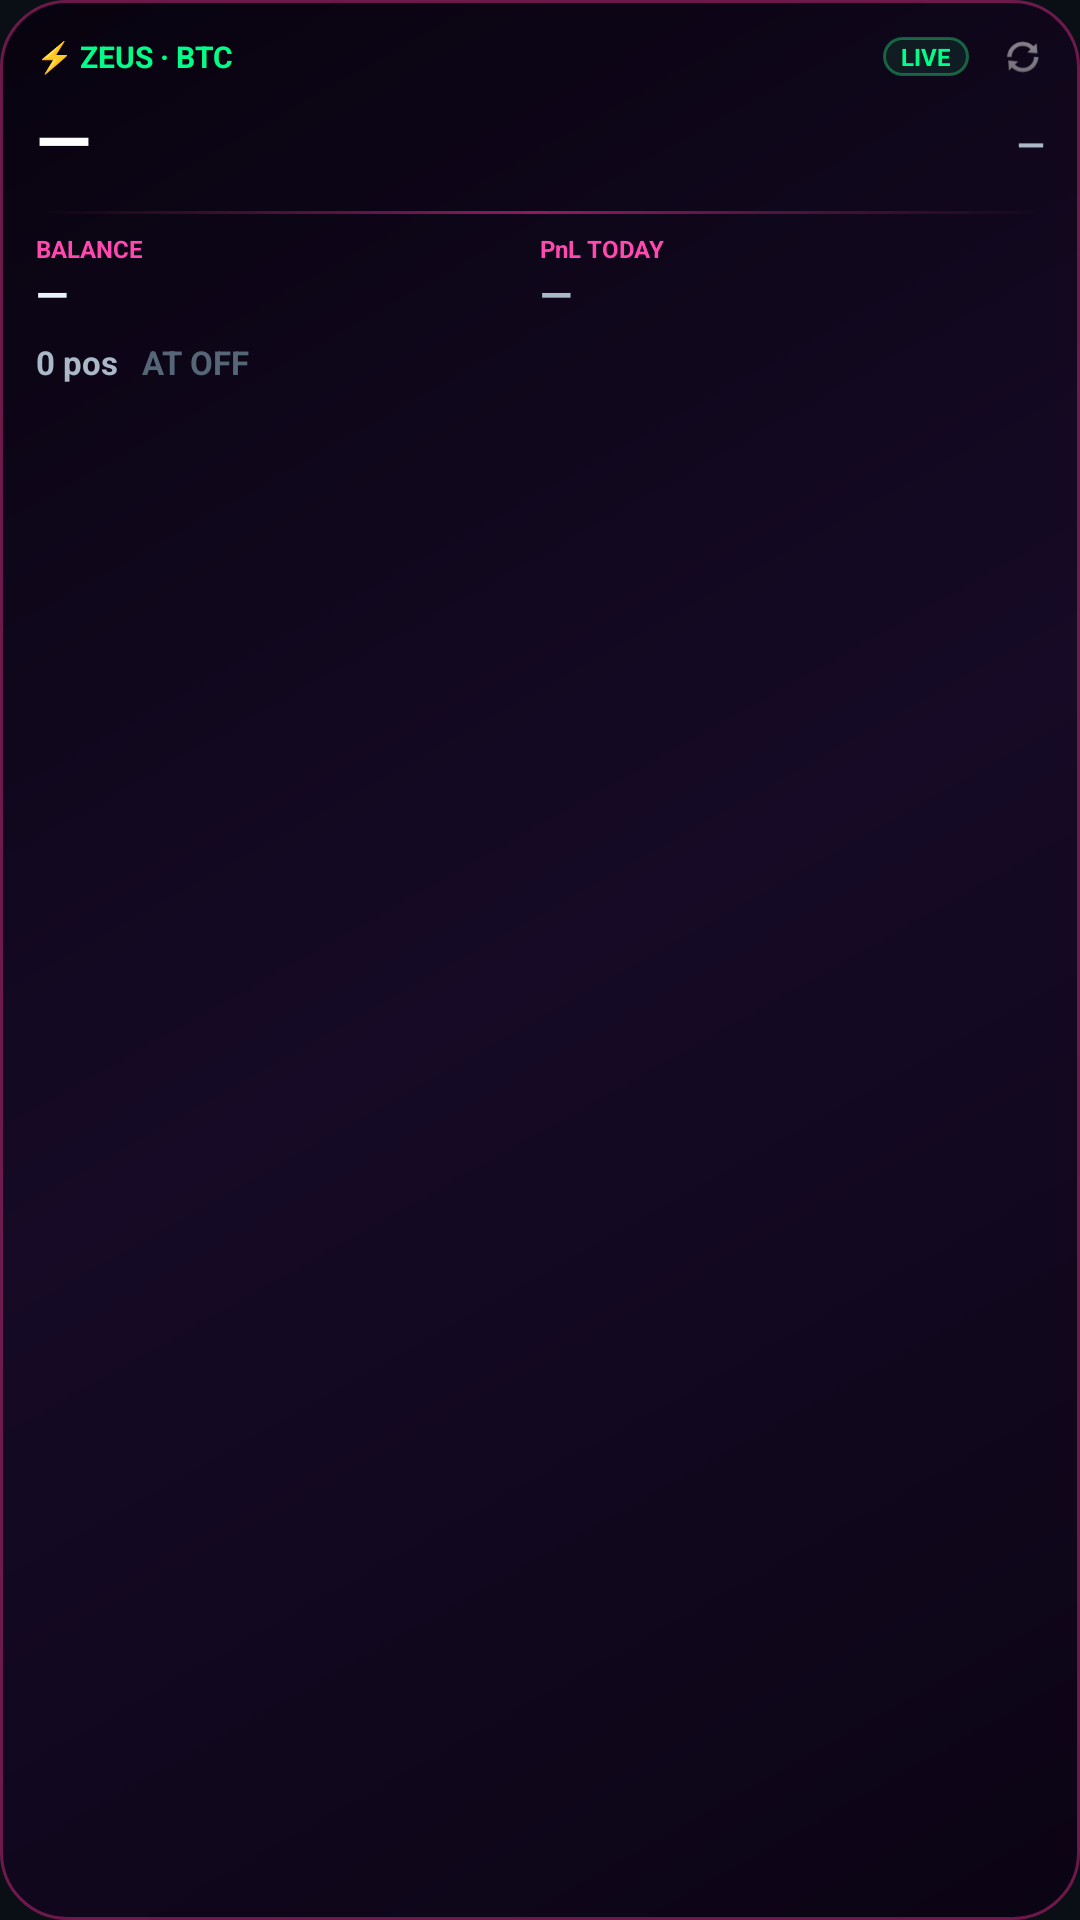

Write the Android layout XML for this screen, with the resource values it uses.
<!-- AndroidManifest.xml: application theme AppTheme -->
<!-- res/layout/widget_medium.xml -->
<?xml version="1.0" encoding="utf-8"?>
<LinearLayout xmlns:android="http://schemas.android.com/apk/res/android"
    android:id="@+id/wRoot"
    android:layout_width="match_parent"
    android:layout_height="match_parent"
    android:background="@drawable/widget_bg"
    android:orientation="vertical"
    android:padding="12dp">

    <LinearLayout
        android:layout_width="match_parent"
        android:layout_height="wrap_content"
        android:orientation="horizontal"
        android:gravity="center_vertical">

        <TextView
            android:layout_width="0dp"
            android:layout_height="wrap_content"
            android:layout_weight="1"
            android:text="⚡ ZEUS · BTC"
            android:textColor="#00ff88"
            android:textSize="10sp"
            android:textStyle="bold"
            android:maxLines="1"
            android:ellipsize="end" />

        <TextView
            android:id="@+id/wLiveDemo"
            android:layout_width="wrap_content"
            android:layout_height="wrap_content"
            android:background="@drawable/widget_pill_live"
            android:text="LIVE"
            android:textColor="#00ff88"
            android:textSize="8sp"
            android:textStyle="bold"
            android:paddingStart="6dp"
            android:paddingEnd="6dp"
            android:paddingTop="1dp"
            android:paddingBottom="1dp"
            android:maxLines="1" />

        <TextView
            android:id="@+id/wStatus"
            android:layout_width="wrap_content"
            android:layout_height="wrap_content"
            android:layout_marginStart="5dp"
            android:text=""
            android:textColor="#ff3b6b"
            android:textSize="8sp"
            android:maxLines="1" />

        <ImageView
            android:id="@+id/wRefresh"
            android:layout_width="14dp"
            android:layout_height="14dp"
            android:layout_marginStart="6dp"
            android:src="@android:drawable/ic_popup_sync"
            android:alpha="0.5"
            android:contentDescription="refresh" />
    </LinearLayout>

    <LinearLayout
        android:layout_width="match_parent"
        android:layout_height="wrap_content"
        android:layout_marginTop="4dp"
        android:orientation="horizontal"
        android:gravity="bottom">

        <TextView
            android:id="@+id/wBtc"
            android:layout_width="0dp"
            android:layout_height="wrap_content"
            android:layout_weight="1"
            android:text="—"
            android:textColor="#ffffff"
            android:textSize="24sp"
            android:textStyle="bold"
            android:maxLines="1"
            android:ellipsize="end"
            android:autoSizeTextType="uniform"
            android:autoSizeMinTextSize="14sp"
            android:autoSizeMaxTextSize="26sp" />

        <TextView
            android:id="@+id/wBtcChg"
            android:layout_width="wrap_content"
            android:layout_height="wrap_content"
            android:layout_marginStart="6dp"
            android:layout_marginBottom="3dp"
            android:text="—"
            android:textColor="#aab8c8"
            android:textSize="12sp"
            android:textStyle="bold"
            android:maxLines="1" />
    </LinearLayout>

    <View
        android:layout_width="match_parent"
        android:layout_height="1dp"
        android:layout_marginTop="8dp"
        android:layout_marginBottom="6dp"
        android:background="@drawable/widget_divider" />

    <LinearLayout
        android:layout_width="match_parent"
        android:layout_height="wrap_content"
        android:orientation="horizontal">

        <LinearLayout
            android:layout_width="0dp" android:layout_height="wrap_content"
            android:layout_weight="1" android:orientation="vertical">
            <TextView android:layout_width="wrap_content" android:layout_height="wrap_content"
                android:text="BALANCE" android:textColor="#ff49b0" android:textSize="8sp"
                android:textStyle="bold" android:maxLines="1" />
            <TextView android:id="@+id/wBalance"
                android:layout_width="match_parent" android:layout_height="wrap_content"
                android:text="—" android:textColor="#eaf2ff" android:textSize="14sp"
                android:textStyle="bold" android:maxLines="1" android:ellipsize="end"
                android:autoSizeTextType="uniform" android:autoSizeMinTextSize="10sp"
                android:autoSizeMaxTextSize="15sp" />
        </LinearLayout>

        <LinearLayout
            android:layout_width="0dp" android:layout_height="wrap_content"
            android:layout_weight="1" android:orientation="vertical">
            <TextView android:layout_width="wrap_content" android:layout_height="wrap_content"
                android:text="PnL TODAY" android:textColor="#ff49b0" android:textSize="8sp"
                android:textStyle="bold" android:maxLines="1" />
            <TextView android:id="@+id/wPnl"
                android:layout_width="match_parent" android:layout_height="wrap_content"
                android:text="—" android:textColor="#aab8c8" android:textSize="14sp"
                android:textStyle="bold" android:maxLines="1" android:ellipsize="end"
                android:autoSizeTextType="uniform" android:autoSizeMinTextSize="10sp"
                android:autoSizeMaxTextSize="15sp" />
        </LinearLayout>
    </LinearLayout>

    <LinearLayout
        android:layout_width="match_parent"
        android:layout_height="wrap_content"
        android:layout_marginTop="6dp"
        android:orientation="horizontal"
        android:gravity="center_vertical">

        <TextView
            android:id="@+id/wPositions"
            android:layout_width="wrap_content"
            android:layout_height="wrap_content"
            android:layout_marginEnd="8dp"
            android:text="0 pos"
            android:textColor="#aab8c8"
            android:textSize="11sp"
            android:textStyle="bold"
            android:maxLines="1" />

        <TextView
            android:id="@+id/wAt"
            android:layout_width="wrap_content"
            android:layout_height="wrap_content"
            android:text="AT OFF"
            android:textColor="#556677"
            android:textSize="11sp"
            android:textStyle="bold"
            android:maxLines="1" />
    </LinearLayout>

</LinearLayout>
<!-- resources referenced by this layout -->
<resources>
  <!-- drawable widget_bg (drawable) -->
  <?xml version="1.0" encoding="utf-8"?>
  <shape xmlns:android="http://schemas.android.com/apk/res/android" android:shape="rectangle">
      <gradient
          android:angle="135"
          android:startColor="#0b0414"
          android:centerColor="#160a26"
          android:endColor="#08030f"
          android:type="linear" />
      <stroke android:width="1dp" android:color="#66ff2e9a" />
      <corners android:radius="22dp" />
  </shape>
  <!-- drawable widget_divider (drawable) -->
  <?xml version="1.0" encoding="utf-8"?>
  <shape xmlns:android="http://schemas.android.com/apk/res/android" android:shape="rectangle">
      <size android:height="1dp" />
      <gradient
          android:startColor="#0000ff88"
          android:centerColor="#88ff2e9a"
          android:endColor="#0000e5ff"
          android:type="linear" />
  </shape>
  <!-- drawable widget_pill_live (drawable) -->
  <?xml version="1.0" encoding="utf-8"?>
  <shape xmlns:android="http://schemas.android.com/apk/res/android" android:shape="rectangle">
      <solid android:color="#1a22e27a" />
      <stroke android:width="1dp" android:color="#6622e27a" />
      <corners android:radius="6dp" />
  </shape>
  <style name="AppTheme" parent="Theme.AppCompat.NoActionBar">
          <item name="colorPrimary">#0a0f16</item>
          <item name="colorPrimaryDark">#060a10</item>
          <item name="colorAccent">#f0c040</item>
          <item name="android:windowBackground">#0a0f16</item>
          <item name="android:navigationBarColor">#060a10</item>
          <item name="android:statusBarColor">#0a0f16</item>
      </style>
</resources>
